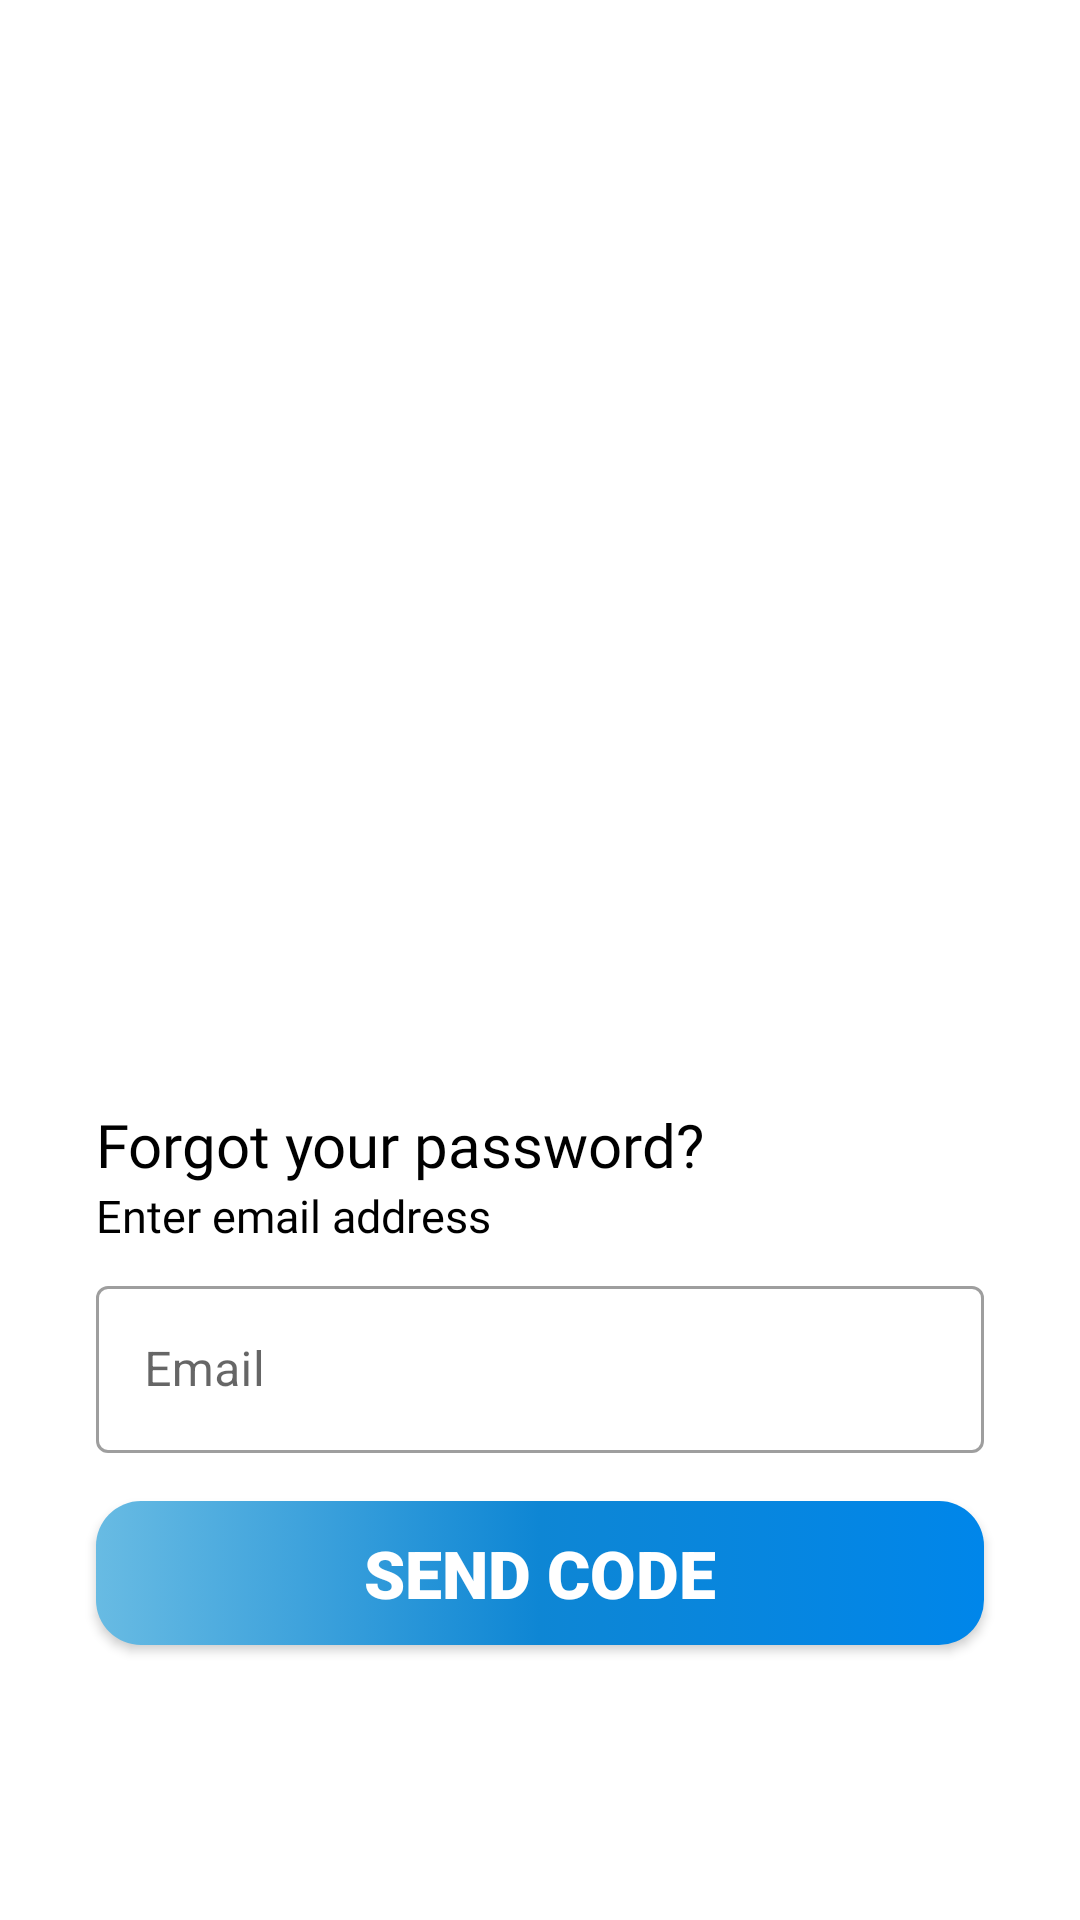

Here is an Android app screen rendered from its layout file. Give the layout XML and the strings, colors and styles it references.
<!-- AndroidManifest.xml: application theme Theme.NutritionApp -->
<!-- res/layout/fragment_forgotpassword.xml -->
<?xml version="1.0" encoding="utf-8"?>
<layout xmlns:android="http://schemas.android.com/apk/res/android"
    xmlns:app="http://schemas.android.com/apk/res-auto"
    xmlns:tools="http://schemas.android.com/tools">

    <data>

    </data>

    <androidx.constraintlayout.widget.ConstraintLayout
        android:layout_width="match_parent"
        android:layout_height="match_parent"
        tools:context=".ui.startup.ForgotPasswordFragment">


        <androidx.constraintlayout.widget.ConstraintLayout
            android:id="@+id/constraintLayout"
            android:layout_width="0dp"
            android:layout_height="360dp"
            app:layout_constraintEnd_toEndOf="parent"
            app:layout_constraintStart_toStartOf="parent"
            app:layout_constraintTop_toTopOf="parent">


            <ImageView
                android:id="@+id/imageView3"
                android:layout_width="wrap_content"
                android:layout_height="360dp"
                android:src="@drawable/resetpass"
                app:layout_constraintEnd_toEndOf="parent"
                app:layout_constraintHorizontal_bias="0.0"
                app:layout_constraintStart_toStartOf="parent"
                app:layout_constraintTop_toTopOf="parent" />
        </androidx.constraintlayout.widget.ConstraintLayout>

        <TextView
            android:id="@+id/text_forget"
            android:layout_width="0dp"
            android:layout_height="wrap_content"
            android:layout_marginStart="32dp"
            android:layout_marginTop="8dp"
            android:fontFamily="@font/poppins_bold"
            android:text="Forgot your password?"
            android:textColor="@color/black"
            android:textSize="20sp"
            app:layout_constraintStart_toStartOf="parent"
            app:layout_constraintTop_toBottomOf="@+id/constraintLayout" />

        <TextView
            android:id="@+id/text_Email_enter"
            android:layout_width="0dp"
            android:layout_height="wrap_content"
            android:text="Enter email address"
            android:fontFamily="@font/poppins_regular"
            android:textColor="@color/black"
            android:textSize="15sp"
            app:layout_constraintStart_toStartOf="@+id/text_forget"
            app:layout_constraintTop_toBottomOf="@+id/text_forget" />

        <com.google.android.material.textfield.TextInputLayout
            android:id="@+id/input_forget_email"
            style="@style/Widget.MaterialComponents.TextInputLayout.OutlinedBox"
            android:layout_width="0dp"
            android:layout_height="wrap_content"
            android:layout_marginStart="32dp"
            android:layout_marginTop="8dp"
            android:layout_marginEnd="32dp"
            android:hint="Email"
            app:layout_constraintEnd_toEndOf="parent"
            app:layout_constraintStart_toStartOf="parent"
            app:layout_constraintTop_toBottomOf="@+id/text_Email_enter">

            <com.google.android.material.textfield.TextInputEditText
                android:id="@+id/send_code"
                android:layout_width="match_parent"
                android:layout_height="wrap_content" />

        </com.google.android.material.textfield.TextInputLayout>

        <androidx.appcompat.widget.AppCompatButton
            android:id="@+id/btn_forget_pass"
            android:layout_width="0dp"
            android:layout_height="wrap_content"
            android:layout_marginTop="16dp"
            android:background="@drawable/btn_login_background"
            android:fontFamily="sans-serif-black"
            android:text="Send code"
            android:textColor="@color/white"
            android:textSize="22sp"
            app:layout_constraintEnd_toEndOf="@+id/input_forget_email"
            app:layout_constraintStart_toStartOf="@+id/input_forget_email"
            app:layout_constraintTop_toBottomOf="@+id/input_forget_email" />

        <TextView
            android:id="@+id/text_not_acc"
            android:layout_width="wrap_content"
            android:layout_height="wrap_content"
            android:layout_marginStart="75dp"
            android:layout_marginTop="130dp"
            android:fontFamily="@font/poppins_medium"
            android:text="Don’t have an Account? "
            android:textColor="@color/black"
            android:textSize="14sp"
            app:layout_constraintStart_toStartOf="parent"
            app:layout_constraintTop_toBottomOf="@+id/btn_forget_pass" />

        <TextView
            android:id="@+id/textView7"
            android:layout_width="wrap_content"
            android:layout_height="wrap_content"
            android:layout_marginEnd="60dp"
            android:text="Create Account"
            android:textColor="#F79515"
            android:textSize="14sp"
            android:fontFamily="@font/poppins_medium"
            app:layout_constraintBottom_toBottomOf="@+id/text_not_acc"
            app:layout_constraintStart_toEndOf="@+id/text_not_acc"
            app:layout_constraintTop_toTopOf="@+id/text_not_acc" />


    </androidx.constraintlayout.widget.ConstraintLayout>
</layout>
<!-- resources referenced by this layout -->
<resources>
  <color name="black">#FF000000</color>
  <color name="white">#FFFFFFFF</color>
  <!-- drawable btn_login_background (drawable) -->
  <?xml version="1.0" encoding="utf-8"?>
  <selector xmlns:android="http://schemas.android.com/apk/res/android">
  
      <item>
          <shape android:shape="rectangle">
              <corners android:radius="15dp"/>
              <gradient
                  android:startColor="#68BBE3"
                  android:centerColor="#0E86D4"
                  android:endColor="#0086EA"
                  android:type="linear" />
          </shape>
      </item>
  
  
  
  </selector>
  <style name="Theme.NutritionApp" parent="Theme.MaterialComponents.DayNight.DarkActionBar">
          
          <item name="colorPrimary">#0E86D4</item>
          <item name="colorPrimaryVariant">#0E86D4</item>
          <item name="colorPrimaryDark">#0E86D4</item>
          <item name="titleTextColor">@color/white</item>
          <item name="titleTextStyle">@font/open_sans_extrabold</item>
  
          <item name="colorOnPrimary">@color/white</item>
          
          <item name="colorSecondary">@color/teal_200</item>
          <item name="colorSecondaryVariant">@color/teal_700</item>
          <item name="colorOnSecondary">@color/black</item>
          
          <item name="android:statusBarColor">?attr/colorPrimaryVariant</item>
          
      </style>
  <color name="teal_200">#FF03DAC5</color>
  <color name="teal_700">#FF018786</color>
</resources>
